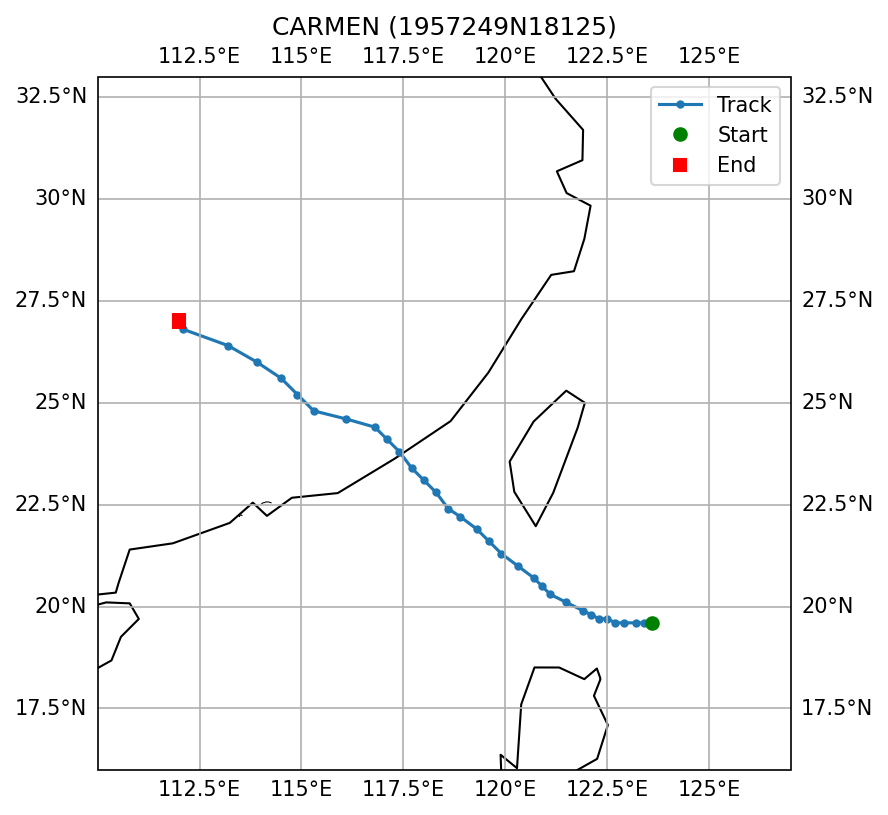

The file beside this chart, header and first rows:
SID, NAME, ISO_TIME, LAT, LON, DIST2LAND, USA_WIND, USA_PRES, USA_R34_NE, USA_R34_SE, USA_R34_SW, USA_R34_NW, USA_RMW, CMA_CAT
1957249N18125, CARMEN, 1957-09-12 06:00:00, 19.6, 123.6, 191, 95.0, , , , , , , 6
1957249N18125, CARMEN, 1957-09-12 09:00:00, 19.6, 123.4, 177, 98.0, , , , , , , 6
1957249N18125, CARMEN, 1957-09-12 12:00:00, 19.6, 123.2, 164, 100.0, , , , , , , 6
1957249N18125, CARMEN, 1957-09-12 15:00:00, 19.6, 122.9, 148, 100.0, , , , , , , 6
1957249N18125, CARMEN, 1957-09-12 18:00:00, 19.6, 122.7, 140, 100.0, , , , , , , 6
1957249N18125, CARMEN, 1957-09-12 21:00:00, 19.7, 122.5, 146, 103.0, , , , , , , 6
1957249N18125, CARMEN, 1957-09-13 00:00:00, 19.7, 122.3, 145, 105.0, , , , , , , 6
1957249N18125, CARMEN, 1957-09-13 03:00:00, 19.8, 122.1, 156, 108.0, , , , , , , 6
1957249N18125, CARMEN, 1957-09-13 06:00:00, 19.9, 121.9, 165, 110.0, , , , , , , 6
1957249N18125, CARMEN, 1957-09-13 09:00:00, 20.1, 121.5, 179, 105.0, , , , , , , 6
1957249N18125, CARMEN, 1957-09-13 12:00:00, 20.3, 121.1, 180, 100.0, , , , , , , 6
1957249N18125, CARMEN, 1957-09-13 15:00:00, 20.5, 120.9, 156, 95.0, , , , , , , 6
1957249N18125, CARMEN, 1957-09-13 18:00:00, 20.7, 120.7, 134, 90.0, , , , , , , 5
1957249N18125, CARMEN, 1957-09-13 21:00:00, 21.0, 120.3, 108, 88.0, , , , , , , 5
1957249N18125, CARMEN, 1957-09-14 00:00:00, 21.3, 119.9, 106, 85.0, , , , , , , 5
1957249N18125, CARMEN, 1957-09-14 03:00:00, 21.6, 119.6, 118, 80.0, , , , , , , 5
1957249N18125, CARMEN, 1957-09-14 06:00:00, 21.9, 119.3, 122, 75.0, , , , , , , 5
1957249N18125, CARMEN, 1957-09-14 09:00:00, 22.2, 118.9, 147, 75.0, , , , , , , 5
1957249N18125, CARMEN, 1957-09-14 12:00:00, 22.4, 118.6, 167, 75.0, , , , , , , 5
1957249N18125, CARMEN, 1957-09-14 15:00:00, 22.8, 118.3, 123, 75.0, , , , , , , 5
1957249N18125, CARMEN, 1957-09-14 18:00:00, 23.1, 118.0, 78, 75.0, , , , , , , 4
1957249N18125, CARMEN, 1957-09-14 21:00:00, 23.4, 117.7, 35, 75.0, , , , , , , 4
1957249N18125, CARMEN, 1957-09-15 00:00:00, 23.8, 117.4, 0, 75.0, , , , , , , 4
1957249N18125, CARMEN, 1957-09-15 03:00:00, 24.1, 117.1, 0, 75.0, , , , , , , 4
1957249N18125, CARMEN, 1957-09-15 06:00:00, 24.4, 116.8, 0, 75.0, , , , , , , 0
1957249N18125, CARMEN, 1957-09-15 09:00:00, 24.6, 116.1, 0, 73.0, , , , , , , 0
1957249N18125, CARMEN, 1957-09-15 12:00:00, 24.8, 115.3, 0, 70.0, , , , , , , 0
1957249N18125, CARMEN, 1957-09-15 15:00:00, 25.2, 114.9, 0, 63.0, , , , , , , 0
1957249N18125, CARMEN, 1957-09-15 18:00:00, 25.6, 114.5, 0, 55.0, , , , , , , 
1957249N18125, CARMEN, 1957-09-15 21:00:00, 26.0, 113.9, 0, 50.0, , , , , , , 
1957249N18125, CARMEN, 1957-09-16 00:00:00, 26.4, 113.2, 0, 45.0, , , , , , , 
1957249N18125, CARMEN, 1957-09-16 03:00:00, 26.8, 112.1, 0, 40.0, , , , , , , 
1957249N18125, CARMEN, 1957-09-16 06:00:00, 27.0, 112.0, 0, 35.0, , , , , , , 
